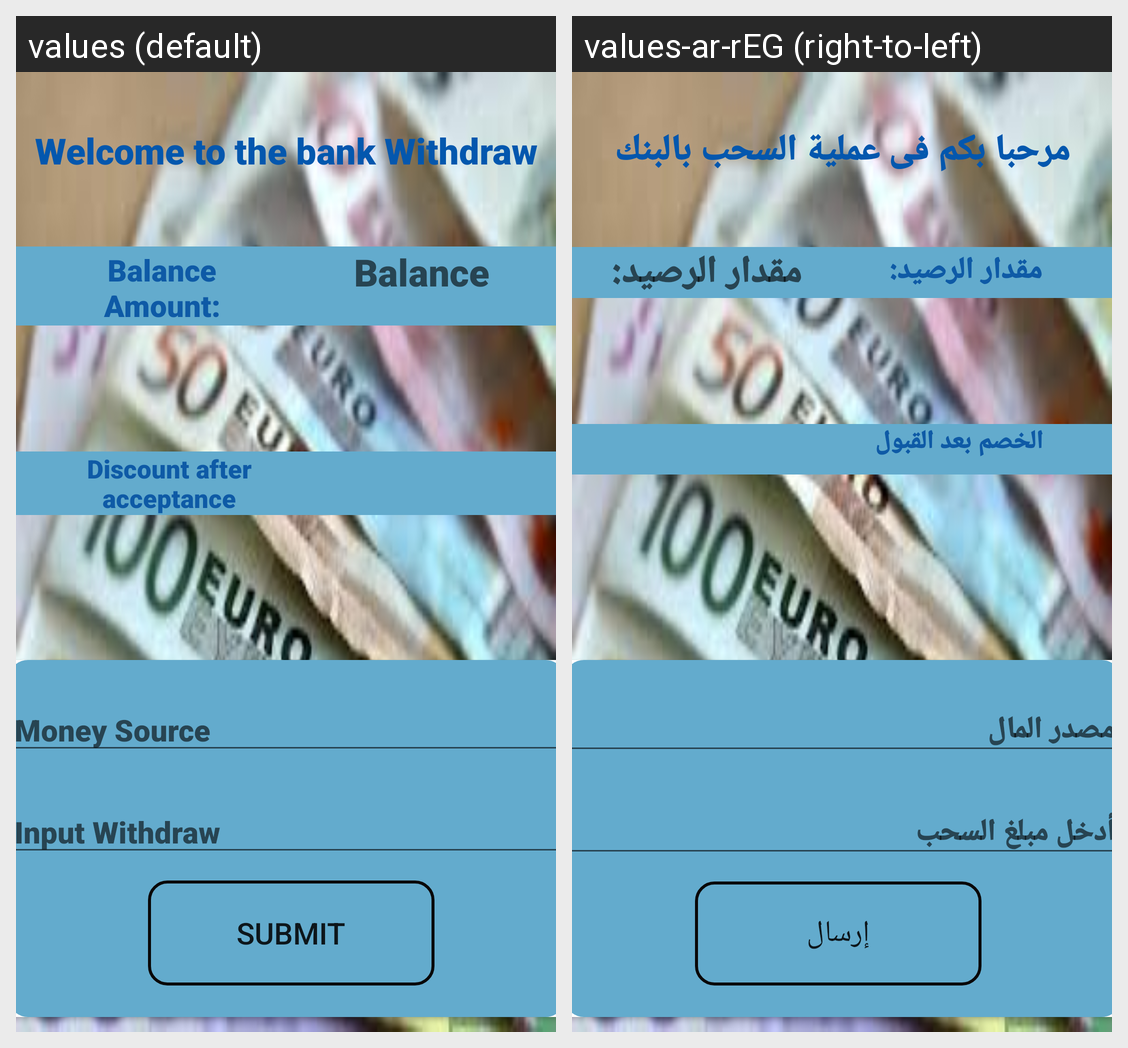

The Android screen above is rendered under two locales of the same app. Produce the string resources it draws, with the default and per-locale values.
Android screen res/layout/fragment_withdraw.xml rendered under 2 locales, left to right: values (default), values-ar-rEG (right-to-left). Device: Nexus 5 (rendered at 1080×1920; each locale shown at half size, 540×960, under a caption strip naming it); theme AppTheme.
Strings drawn on this screen, with the default value and each locale's value (text and hints the layout hard-codes, and strings that could not be matched under every locale, appear in the picture but are not listed):

welcome_bank_withdraw
  values: Welcome to the bank Withdraw
  values-ar-rEG: مرحبا بكم فى عملية السحب بالبنك

balance_amount
  values: Balance Amount:
  values-ar-rEG: مقدار الرصيد:

discount_after_acceptance
  values: Discount after acceptance
  values-ar-rEG: الخصم بعد القبول

hint_input_Withdraw
  values: Input Withdraw
  values-ar-rEG: أدخل مبلغ السحب

btn_submit
  values: Submit
  values-ar-rEG: إرسال

hint_money_source
  values: Money Source
  values-ar-rEG: مصدر المال
